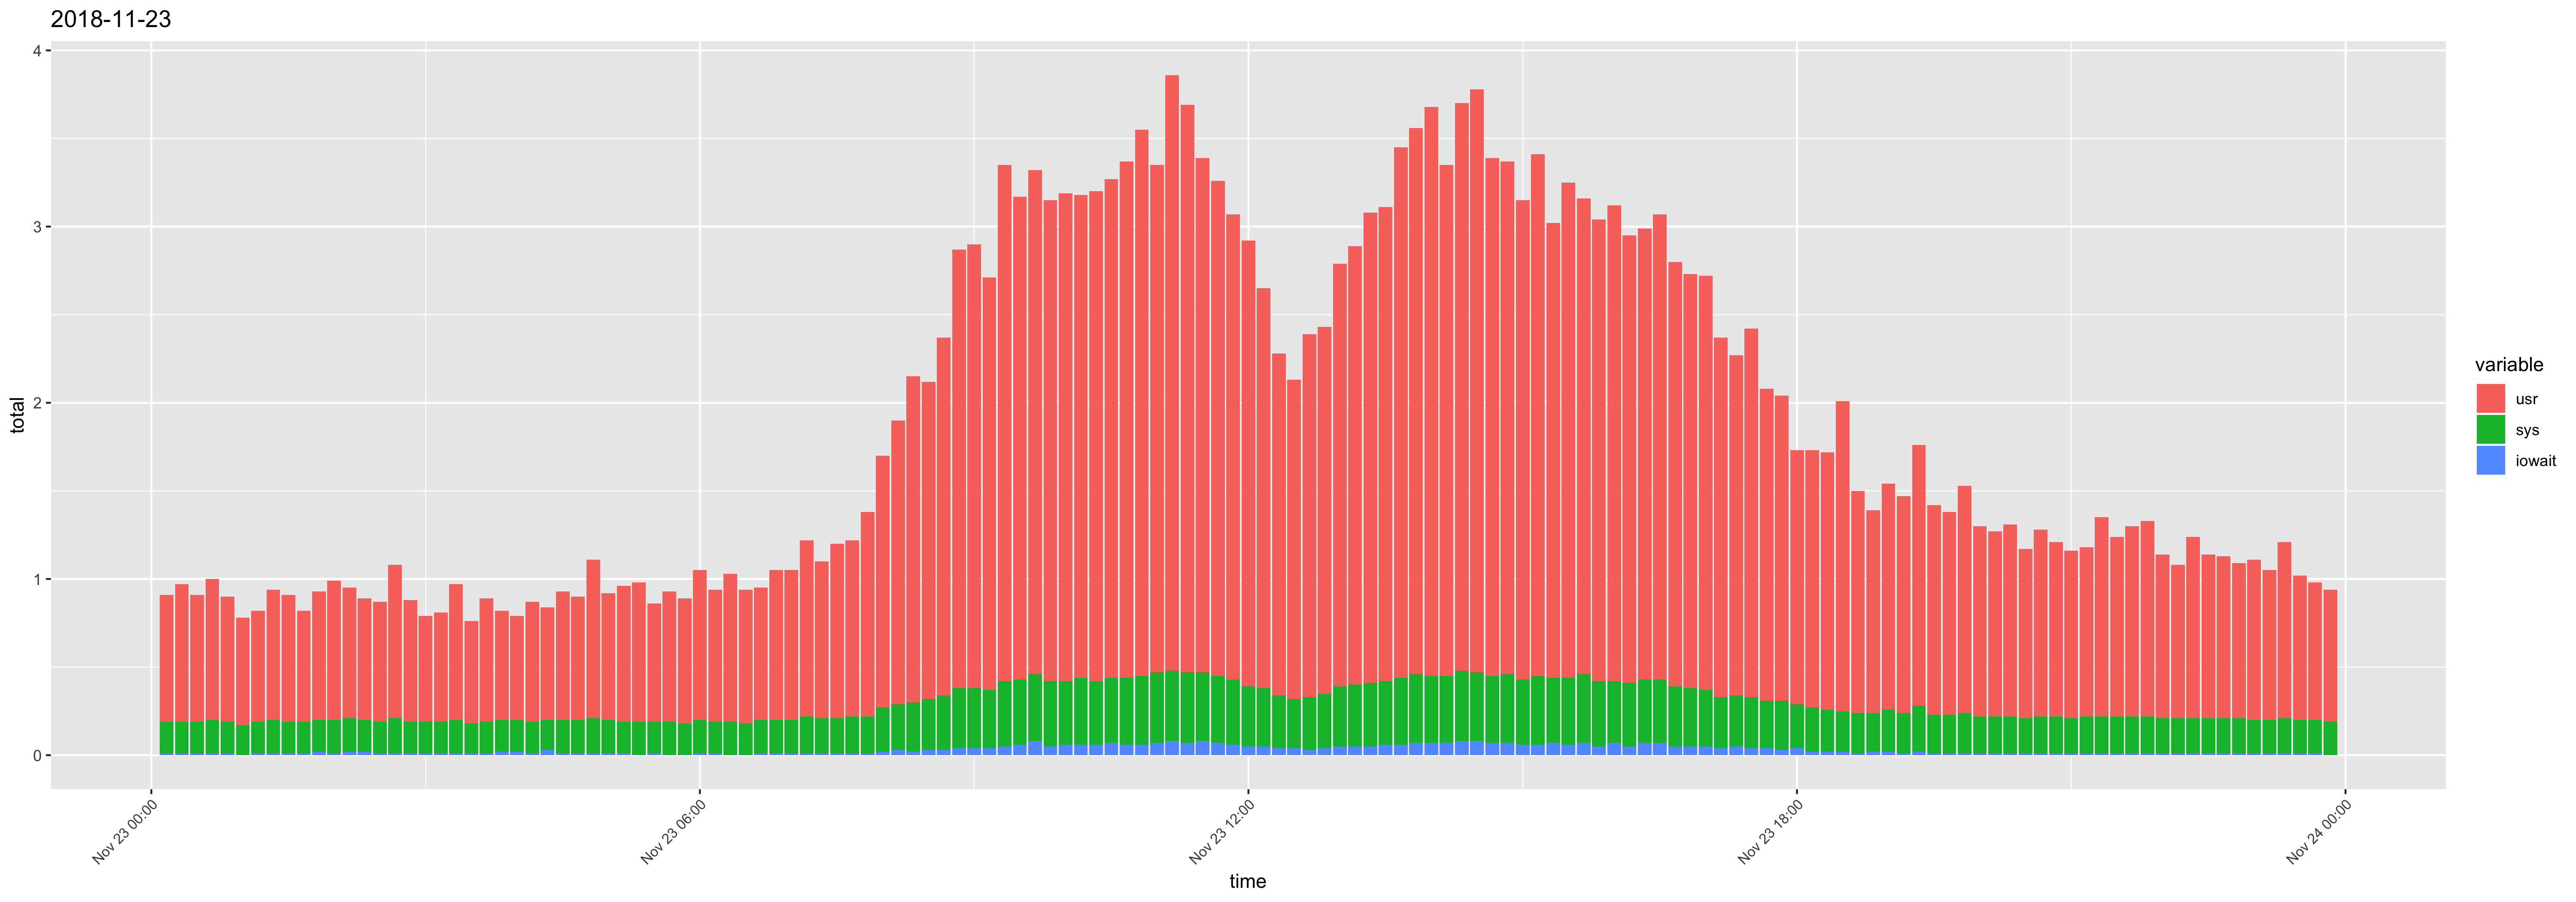

Values plotted in this chart, from the file beside it:
time, ampm, usr, sys, iowait, timestamp, total
12:10:01, AM, 0.72, 0.18, 0.01, 2018-11-23 12:10:01 AM, 0.91
12:20:01, AM, 0.78, 0.18, 0.01, 2018-11-23 12:20:01 AM, 0.97
12:30:01, AM, 0.72, 0.18, 0.01, 2018-11-23 12:30:01 AM, 0.91
12:40:01, AM, 0.8, 0.19, 0.01, 2018-11-23 12:40:01 AM, 1
12:50:01, AM, 0.71, 0.18, 0.01, 2018-11-23 12:50:01 AM, 0.9
01:00:01, AM, 0.61, 0.17, 0, 2018-11-23 01:00:01 AM, 0.78
01:10:01, AM, 0.63, 0.18, 0.01, 2018-11-23 01:10:01 AM, 0.82
01:20:01, AM, 0.74, 0.19, 0.01, 2018-11-23 01:20:01 AM, 0.94
01:30:01, AM, 0.72, 0.18, 0.01, 2018-11-23 01:30:01 AM, 0.91
01:40:01, AM, 0.63, 0.18, 0.01, 2018-11-23 01:40:01 AM, 0.82
01:50:01, AM, 0.73, 0.18, 0.02, 2018-11-23 01:50:01 AM, 0.93
02:00:01, AM, 0.79, 0.19, 0.01, 2018-11-23 02:00:01 AM, 0.99
02:10:01, AM, 0.74, 0.19, 0.02, 2018-11-23 02:10:01 AM, 0.95
02:20:01, AM, 0.69, 0.18, 0.02, 2018-11-23 02:20:01 AM, 0.89
02:30:01, AM, 0.68, 0.18, 0.01, 2018-11-23 02:30:01 AM, 0.87
02:40:01, AM, 0.87, 0.2, 0.01, 2018-11-23 02:40:01 AM, 1.08
02:50:01, AM, 0.69, 0.18, 0.01, 2018-11-23 02:50:01 AM, 0.88
03:00:01, AM, 0.6, 0.18, 0.01, 2018-11-23 03:00:01 AM, 0.79
03:10:01, AM, 0.62, 0.18, 0.01, 2018-11-23 03:10:01 AM, 0.81
03:20:01, AM, 0.77, 0.19, 0.01, 2018-11-23 03:20:01 AM, 0.97
03:30:01, AM, 0.58, 0.17, 0.01, 2018-11-23 03:30:01 AM, 0.76
03:40:01, AM, 0.7, 0.18, 0.01, 2018-11-23 03:40:01 AM, 0.89
03:50:01, AM, 0.62, 0.18, 0.02, 2018-11-23 03:50:01 AM, 0.82
04:00:01, AM, 0.59, 0.18, 0.02, 2018-11-23 04:00:01 AM, 0.79
04:10:01, AM, 0.68, 0.18, 0.01, 2018-11-23 04:10:01 AM, 0.87
04:20:01, AM, 0.64, 0.17, 0.03, 2018-11-23 04:20:01 AM, 0.84
04:30:01, AM, 0.73, 0.19, 0.01, 2018-11-23 04:30:01 AM, 0.93
04:40:01, AM, 0.7, 0.19, 0.01, 2018-11-23 04:40:01 AM, 0.9
04:50:01, AM, 0.9, 0.2, 0.01, 2018-11-23 04:50:01 AM, 1.11
05:00:01, AM, 0.72, 0.19, 0.01, 2018-11-23 05:00:01 AM, 0.92
05:10:01, AM, 0.77, 0.18, 0.01, 2018-11-23 05:10:01 AM, 0.96
05:20:01, AM, 0.79, 0.19, 0, 2018-11-23 05:20:01 AM, 0.98
05:30:01, AM, 0.67, 0.18, 0.01, 2018-11-23 05:30:01 AM, 0.86
05:40:01, AM, 0.74, 0.19, 0, 2018-11-23 05:40:01 AM, 0.93
05:50:01, AM, 0.71, 0.18, 0, 2018-11-23 05:50:01 AM, 0.89
06:00:01, AM, 0.85, 0.19, 0.01, 2018-11-23 06:00:01 AM, 1.05
06:10:01, AM, 0.75, 0.18, 0.01, 2018-11-23 06:10:01 AM, 0.94
06:20:01, AM, 0.84, 0.19, 0, 2018-11-23 06:20:01 AM, 1.03
06:30:01, AM, 0.76, 0.18, 0, 2018-11-23 06:30:01 AM, 0.94
06:40:01, AM, 0.75, 0.19, 0.01, 2018-11-23 06:40:01 AM, 0.95
06:50:01, AM, 0.85, 0.19, 0.01, 2018-11-23 06:50:01 AM, 1.05
07:00:01, AM, 0.85, 0.19, 0.01, 2018-11-23 07:00:01 AM, 1.05
07:10:01, AM, 1, 0.21, 0.01, 2018-11-23 07:10:01 AM, 1.22
07:20:01, AM, 0.89, 0.2, 0.01, 2018-11-23 07:20:01 AM, 1.1
07:30:01, AM, 0.99, 0.2, 0.01, 2018-11-23 07:30:01 AM, 1.2
07:40:01, AM, 1, 0.21, 0.01, 2018-11-23 07:40:01 AM, 1.22
07:50:01, AM, 1.16, 0.21, 0.01, 2018-11-23 07:50:01 AM, 1.38
08:00:01, AM, 1.43, 0.25, 0.02, 2018-11-23 08:00:01 AM, 1.7
08:10:01, AM, 1.61, 0.26, 0.03, 2018-11-23 08:10:01 AM, 1.9
08:20:01, AM, 1.85, 0.28, 0.02, 2018-11-23 08:20:01 AM, 2.15
08:30:01, AM, 1.8, 0.29, 0.03, 2018-11-23 08:30:01 AM, 2.12
08:40:01, AM, 2.03, 0.31, 0.03, 2018-11-23 08:40:01 AM, 2.37
08:50:01, AM, 2.49, 0.34, 0.04, 2018-11-23 08:50:01 AM, 2.87
09:00:01, AM, 2.52, 0.34, 0.04, 2018-11-23 09:00:01 AM, 2.9
09:10:01, AM, 2.34, 0.33, 0.04, 2018-11-23 09:10:01 AM, 2.71
09:20:01, AM, 2.93, 0.37, 0.05, 2018-11-23 09:20:01 AM, 3.35
09:30:01, AM, 2.74, 0.37, 0.06, 2018-11-23 09:30:01 AM, 3.17
09:40:01, AM, 2.86, 0.38, 0.08, 2018-11-23 09:40:01 AM, 3.32
09:50:01, AM, 2.73, 0.37, 0.05, 2018-11-23 09:50:01 AM, 3.15
10:00:01, AM, 2.77, 0.36, 0.06, 2018-11-23 10:00:01 AM, 3.19
... 83 more rows
